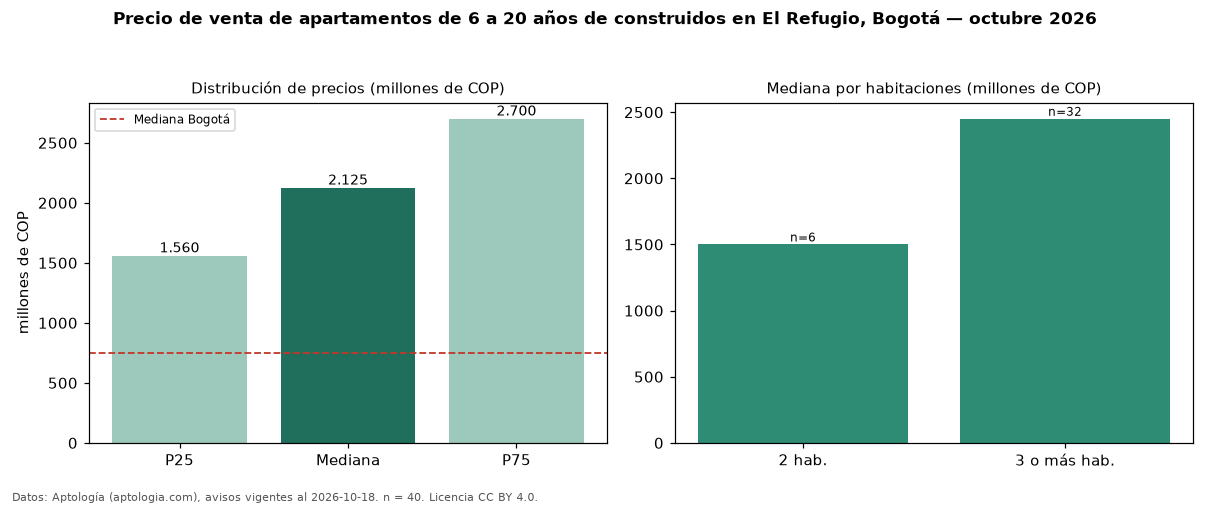

Source data for this figure (header and first rows):
seccion, metrica, valor, moneda, n
filtro, edad2, de 6 a 20 años de construidos, , 40
precio, p25, 1560000000, COP, 40
precio, mediana, 2125000000, COP, 40
precio, p75, 2700000000, COP, 40
precio, minimo, 750000000, COP, 40
precio, maximo, 4200000000, COP, 40
m2, mediana_precio_m2, 10371643, COP, 40
m2, area_mediana_m2, 195.0, m2, 40
admin, mediana_admin_mes, 1750000, COP, 39
banos, mediana_banos, 4.0, , 
parqueadero, pct_con_parqueadero, 100.0, %, 40
estrato, estrato_mas_frecuente, 6, , 40
habitaciones, 2, 1500000000, COP, 6
habitaciones, 3+, 2450000000, COP, 32
ciudad, mediana_ciudad_referencia, 750000000, COP, 
ciudad, mediana_m2_ciudad, 7261905, COP, 
fuente, fecha_datos, 2026-10-18, , 
fuente, atribucion, https://www.aptologia.com/venta/bogota/e…, , 
fuente, licencia, CC BY 4.0, , 
